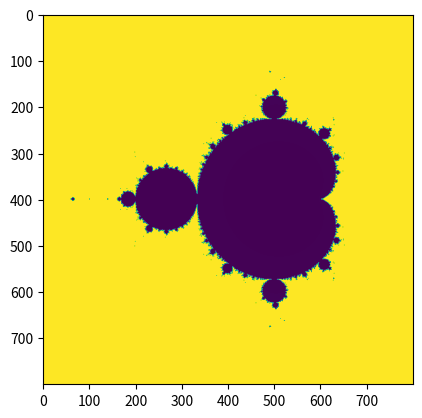

This figure's Python source:
import numpy as np
import matplotlib.pyplot as plt

"""
STEP = 0.1


def f1(x):
    return np.sin(x)


def f2(x):
    return 2*np.cos(2*x)


def f3(x):
    return x + 3


def f4(x):
    return x * 3


xVals = np.arange(-2*np.pi, 2*np.pi, STEP)
functions = [
    [[f1, f2], []],
    [[f3], [f4]]
]

fig, axis = plt.subplots(2, 2)

for i, pos in enumerate(axis):
    for j, ax in enumerate(pos):
        for func in functions[i][j]:
            ax.plot(xVals, func(xVals))

plt.show()
"""


def mandelbrot(x, y, width, height, zoom=1.0, maxIterations=100):
    aspectRatio = height/width
    screen = np.array([1.5, 1.5 * aspectRatio])/zoom

    xCoords = np.linspace(x - 0.5 - screen[0], x - 0.5 + screen[0], width).reshape((1, width))
    yCoords = np.linspace(y - screen[1], y + screen[1], height).reshape((height, 1))
    complexNumbers = xCoords + 1j * yCoords

    z = np.zeros(complexNumbers.shape, dtype=np.complex128)

    for i in range(maxIterations):
        z = z ** 2 + complexNumbers
        z[np.abs(z) > 2] = i

    return np.abs(z)


colors = mandelbrot(0, 0, 800, 800, 1, 100)
plt.imshow(colors)
plt.show()
